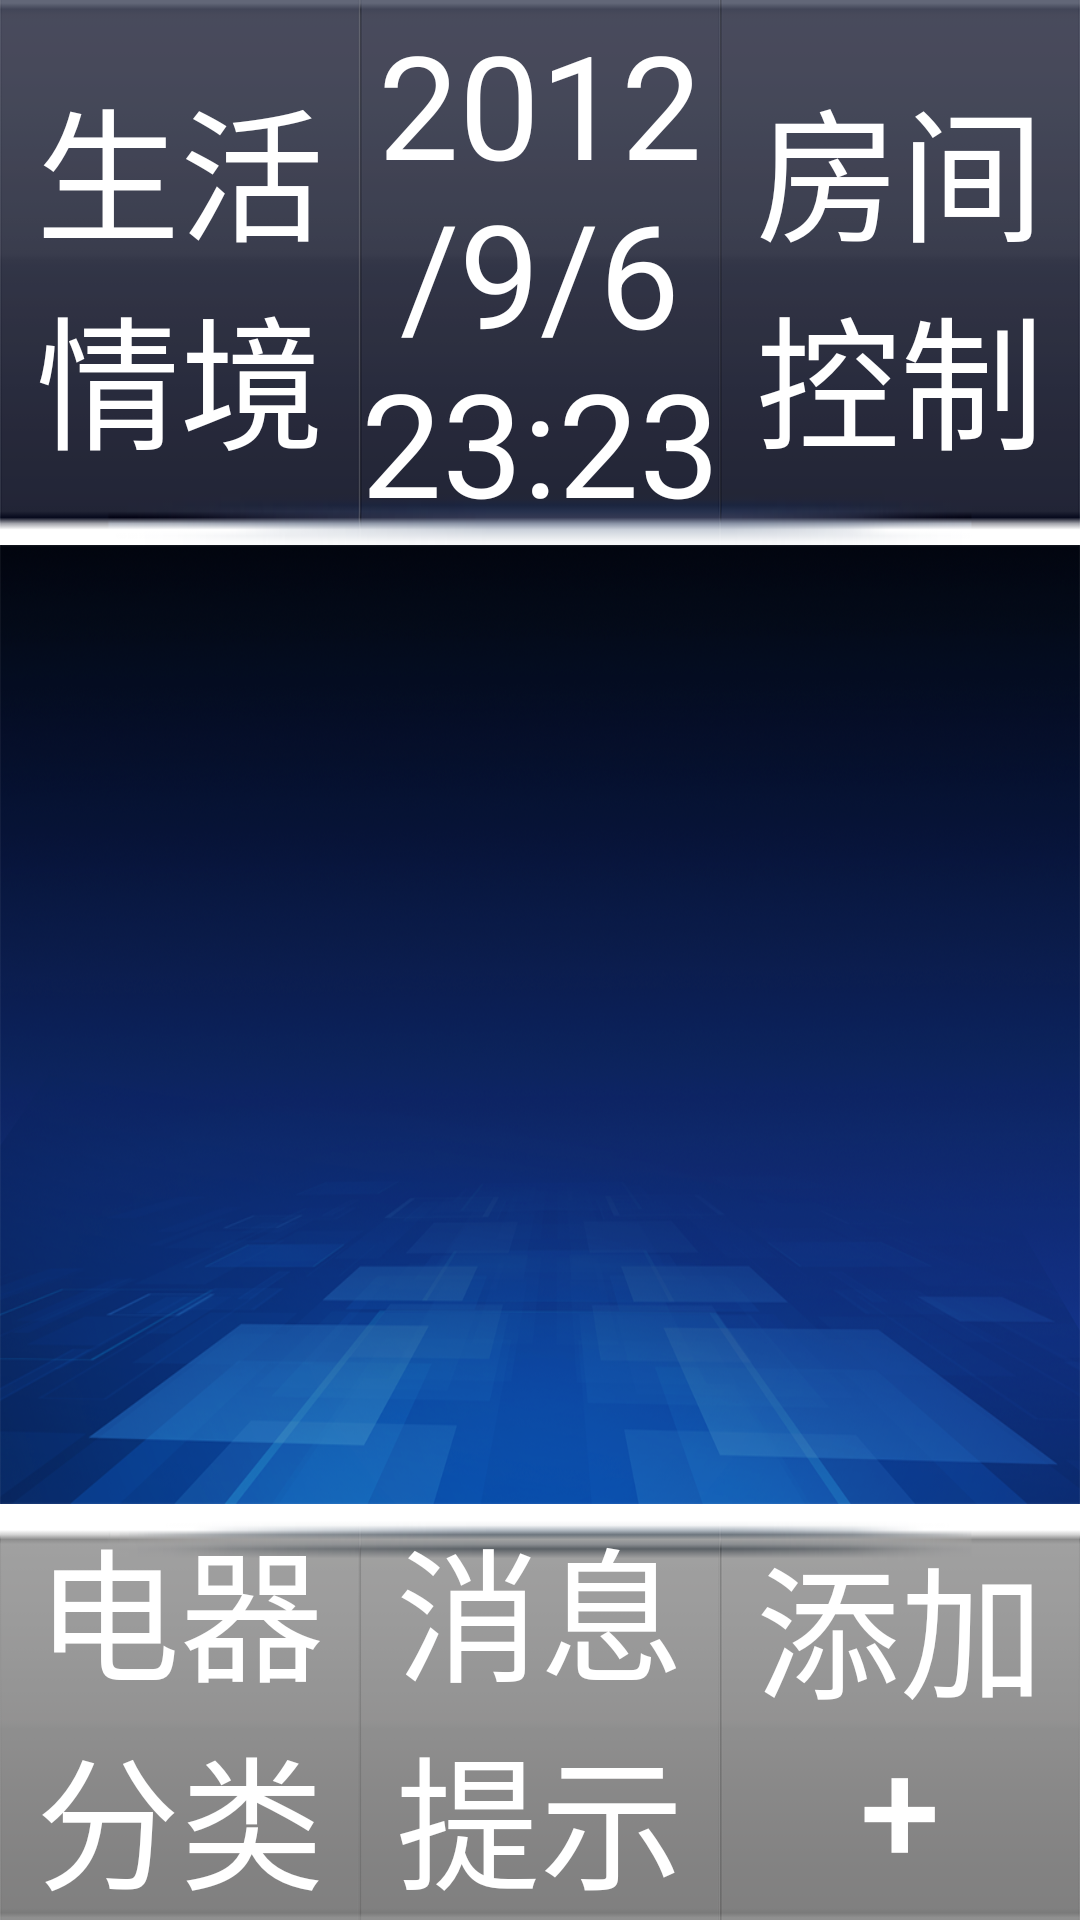

This screen was rendered from an Android layout file. Write that file and the resources it references.
<!-- AndroidManifest.xml: fallback theme Theme.MaterialComponents.DayNight.NoActionBar -->
<!-- res/layout/ele_show_main.xml -->
<?xml version="1.0" encoding="utf-8"?>
<LinearLayout xmlns:android="http://schemas.android.com/apk/res/android"
    android:layout_width="fill_parent"
    android:layout_height="fill_parent"
    android:orientation="vertical" >

    <include
        android:id="@+id/top"
        android:layout_weight="1"
        layout="@layout/main_top" />
    <LinearLayout
        android:id="@+id/container"
		android:background="@drawable/main_container_bg"
	     android:layout_weight="5"
        android:layout_width="fill_parent"
		android:orientation="vertical"
        android:layout_height="wrap_content" >
    </LinearLayout>
    <include
        android:id="@+id/bottom"
        android:layout_weight="1"
        layout="@layout/main_buttom" />

</LinearLayout>
<!-- res/layout/main_top.xml (included above) -->
<?xml version="1.0" encoding="utf-8"?>
<merge xmlns:android="http://schemas.android.com/apk/res/android"
    android:layout_width="match_parent"
    android:layout_height="match_parent"
    android:orientation="vertical" >

    <LinearLayout
        android:layout_width="fill_parent"
        android:layout_height="wrap_content"
        android:orientation="horizontal" >

        <Button
            android:id="@+id/main_btn_lifecontent"
            style="@style/main_style"
            android:background="@drawable/left_up_bg"
            android:text="@string/main_btn_lifecontent" />

        <TextView
            android:id="@+id/main_tv_time"
            style="@style/main_style"
            android:background="@drawable/up_middle"
            android:text="@string/main_tv_time" />

        <Button
            android:id="@+id/main_btn_roomctrl"
            style="@style/main_style"
            android:background="@drawable/right_up_bg"
            android:text="@string/main_btn_roomctrl" />
    </LinearLayout>

</merge>
<!-- res/layout/main_buttom.xml (included above) -->
<?xml version="1.0" encoding="utf-8"?>
<merge xmlns:android="http://schemas.android.com/apk/res/android" >

    <LinearLayout
        android:layout_width="fill_parent"
        android:layout_height="wrap_content"
        android:orientation="horizontal" >

        <Button
            android:id="@+id/main_btn_eleclass"
            style="@style/main_style"
            android:layout_weight="1"
            android:gravity="center"
            android:background="@drawable/left_down_bg"
            android:text="@string/main_btn_eleclass" />

        <TextView
            android:id="@+id/main_tv_message"
            style="@style/main_style"
            android:background="@drawable/middle_down"
            android:text="@string/main_tv_message" />

        <Button
            android:id="@+id/main_btn_add"
            style="@style/main_style"
            android:background="@drawable/right_down_bg"
            android:text="@string/main_btn_add" />
    </LinearLayout>

</merge>
<!-- resources referenced by this layout -->
<resources>
  <!-- drawable left_down_bg (drawable) -->
  <?xml version="1.0" encoding="utf-8"?>
  <selector xmlns:android="http://schemas.android.com/apk/res/android" >
     
      <item android:drawable="@drawable/left_down_click" android:state_focused="true" android:state_pressed="true"/>
      <item android:drawable="@drawable/left_down_click" android:state_focused="false" android:state_pressed="true"/>
      <item android:drawable="@drawable/left_down_click" android:state_selected="true"/>
      <item android:drawable="@drawable/left_down_click" android:state_focused="true"/>
      <item android:drawable="@drawable/left_down"/> 
  
  </selector>
  <!-- drawable left_up_bg (drawable) -->
  <?xml version="1.0" encoding="utf-8"?>
  <selector xmlns:android="http://schemas.android.com/apk/res/android" >
     
      <item android:drawable="@drawable/left_up_click" android:state_focused="true" android:state_pressed="true"/>
      <item android:drawable="@drawable/left_up_click" android:state_focused="false" android:state_pressed="true"/>
      <item android:drawable="@drawable/left_up_click" android:state_selected="true"/>
      <item android:drawable="@drawable/left_up_click" android:state_focused="true"/>
      <item android:drawable="@drawable/left_up"/> 
  
  </selector>
  <!-- drawable main_container_bg: png bitmap (drawable-hdpi, 723607 bytes) -->
  <!-- drawable middle_down: png bitmap (drawable-hdpi, 4090 bytes) -->
  <!-- drawable right_down_bg (drawable) -->
  <?xml version="1.0" encoding="utf-8"?>
  <selector xmlns:android="http://schemas.android.com/apk/res/android" >
     
      <item android:drawable="@drawable/right_down_click" android:state_focused="true" android:state_pressed="true"/>
      <item android:drawable="@drawable/right_down_click" android:state_focused="false" android:state_pressed="true"/>
      <item android:drawable="@drawable/right_down_click" android:state_selected="true"/>
      <item android:drawable="@drawable/right_down_click" android:state_focused="true"/>
      <item android:drawable="@drawable/right_down"/> 
  
  </selector>
  <!-- drawable right_up_bg (drawable) -->
  <?xml version="1.0" encoding="utf-8"?>
  <selector xmlns:android="http://schemas.android.com/apk/res/android" >
     
      <item android:drawable="@drawable/right_up_click" android:state_focused="true" android:state_pressed="true"/>
      <item android:drawable="@drawable/right_up_click" android:state_focused="false" android:state_pressed="true"/>
      <item android:drawable="@drawable/right_up_click" android:state_selected="true"/>
      <item android:drawable="@drawable/right_up_click" android:state_focused="true"/>
      <item android:drawable="@drawable/right_up"/> 
  
  </selector>
  <!-- drawable up_middle: png bitmap (drawable-hdpi, 3870 bytes) -->
  <string name="main_btn_add">添加+</string>
  <string name="main_btn_eleclass">电器分类</string>
  <string name="main_btn_lifecontent">生活情境</string>
  <string name="main_btn_roomctrl">房间控制</string>
  <string name="main_tv_message">消息提示</string>
  <string name="main_tv_time">2012/9/6 23:23</string>
  <style name="main_style">
          <item name="android:layout_width">fill_parent</item>
          <item name="android:layout_height">fill_parent</item>
          <item name="android:layout_weight">1</item>
          <item name="android:gravity">center</item>
          <item name="android:textSize">48sp</item>
          <item name="android:textColor">#FFF</item>
      </style>
  <!-- drawable left_down_click: png bitmap (drawable-hdpi, 9703 bytes) -->
  <!-- drawable left_down: png bitmap (drawable-hdpi, 5436 bytes) -->
  <!-- drawable left_up_click: png bitmap (drawable-hdpi, 8689 bytes) -->
  <!-- drawable left_up: png bitmap (drawable-hdpi, 4998 bytes) -->
  <!-- drawable right_down_click: png bitmap (drawable-hdpi, 10017 bytes) -->
  <!-- drawable right_down: png bitmap (drawable-hdpi, 5427 bytes) -->
  <!-- drawable right_up_click: png bitmap (drawable-hdpi, 8790 bytes) -->
  <!-- drawable right_up: png bitmap (drawable-hdpi, 5112 bytes) -->
</resources>
